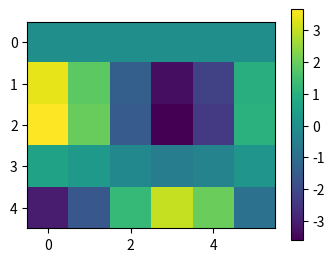

The script that saved this image:
# Written by calculate-plot 0.1.0: this script draws the same figure with Matplotlib 3.11.2.
import locale

import matplotlib.pyplot as plt

# Text is shaped for the language of the locale: this is the one the figure was made with.
try:
    locale.setlocale(locale.LC_CTYPE, "C.UTF-8")
except locale.Error:
    locale.setlocale(locale.LC_CTYPE, "C")

fig, ax = plt.subplots(figsize=(4.0, 3.0))
im = ax.imshow([[0.0, 0.0, -0.0, -0.0, -0.0, 0.0], [3.3659, 1.8186, -1.4007, -3.3322, -2.2001, 0.9548], [3.6372, 1.9652, -1.5136, -3.6008, -2.3774, 1.0317], [0.5645, 0.305, -0.2349, -0.5588, -0.369, 0.1601], [-3.0272, -1.6356, 1.2598, 2.9969, 1.9787, -0.8587]])
fig.colorbar(im)

if __name__ == "__main__":
    plt.show()
